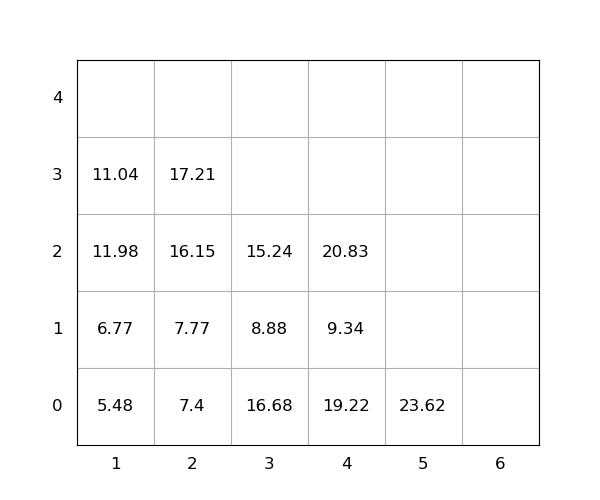

The file beside this chart, header and first rows:
idx, loc_x, loc_y, loc_z, weight, group, score, seq, reloc, size(ft)
1, 5, 0, 0, 23.62, 0, 23.62, 1, 0, 20
2, 2, 0, 0, 7.4, 0, 7.4, 2, 0, 20
3, 1, 0, 0, 5.48, 0, 5.48, 3, 1.0, 20
4, 4, 0, 0, 19.22, 0, 19.22, 4, 1, 20
5, 1, 0, 1, 6.77, 0, 6.77, 5, 1.0, 20
6, 2, 0, 1, 7.77, 0, 7.77, 6, 0, 20
7, 1, 0, 2, 11.98, 0, 11.98, 7, 1, 20
8, 2, 0, 2, 16.15, 0, 16.15, 8, 0, 20
9, 2, 0, 3, 17.21, 0, 17.21, 9, 0, 20
10, 1, 0, 3, 11.04, 0, 11.04, 10, 1.0, 20
11, 4, 0, 1, 9.34, 0, 9.34, 11, 1, 20
12, 3, 0, 0, 16.68, 0, 16.68, 12, 1.0, 20
13, 4, 0, 2, 20.83, 0, 20.83, 13, 1, 20
14, 3, 0, 1, 8.88, 0, 8.88, 14, 1.0, 20
15, 3, 0, 2, 15.24, 0, 15.24, 15, 1, 20
